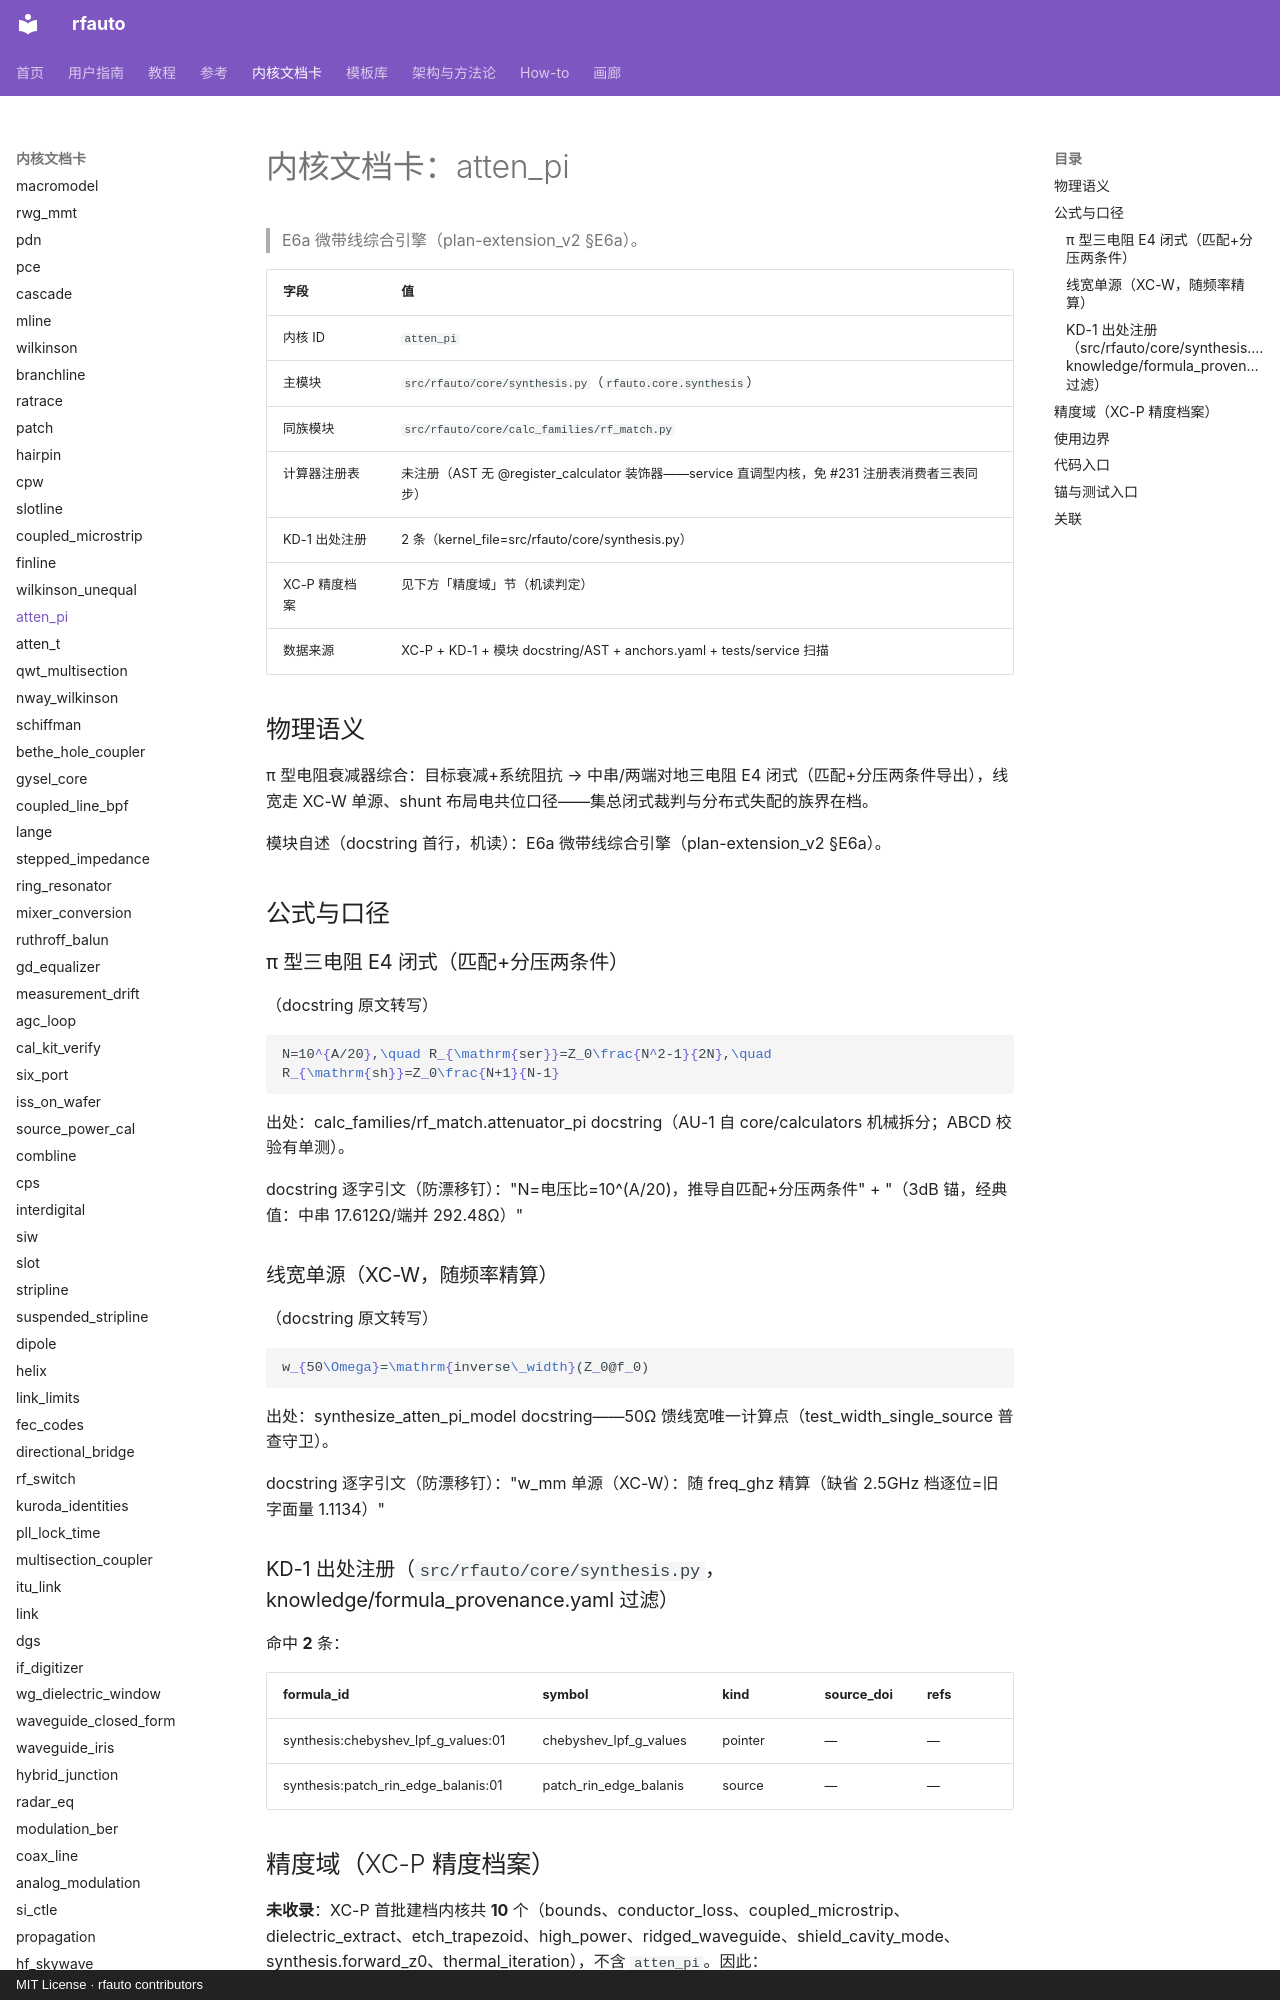

repository: geer1895/rfauto · page: kernel_cards/atten_pi/index.html · generator: mkdocs · copyright: MIT License · rfauto contributors

<!-- XA-8 内核域文档卡：scripts/build_kernel_cards.py 生成（round18 规格 XA-8）。
     三源机读聚合：XC-P 精度档案 + KD-1 出处注册 + 模块 docstring/AST；
     公式 LaTeX 与使用边界为人工转写段，每条带 docstring 逐字引文钉。
     勿手改本文件——改源（YAML/docstring/测试面）后重跑生成器，
     保鲜门=tests/unit/test_kernel_cards.py（重渲染逐字节比对）。 -->

# 内核文档卡：atten_pi

> E6a 微带线综合引擎（plan-extension_v2 §E6a）。

| 字段 | 值 |
|---|---|
| 内核 ID | `atten_pi` |
| 主模块 | `src/rfauto/core/synthesis.py`（`rfauto.core.synthesis`） |
| 同族模块 | `src/rfauto/core/calc_families/rf_match.py` |
| 计算器注册表 | 未注册（AST 无 @register_calculator 装饰器——service 直调型内核，免 #231 注册表消费者三表同步） |
| KD-1 出处注册 | 2 条（kernel_file=src/rfauto/core/synthesis.py） |
| XC-P 精度档案 | 见下方「精度域」节（机读判定） |
| 数据来源 | XC-P + KD-1 + 模块 docstring/AST + anchors.yaml + tests/service 扫描 |

## 物理语义

π 型电阻衰减器综合：目标衰减+系统阻抗 → 中串/两端对地三电阻 E4 闭式（匹配+分压两条件导出），线宽走 XC-W 单源、shunt 布局电共位口径——集总闭式裁判与分布式失配的族界在档。

模块自述（docstring 首行，机读）：E6a 微带线综合引擎（plan-extension_v2 §E6a）。

## 公式与口径

### π 型三电阻 E4 闭式（匹配+分压两条件）

（docstring 原文转写）

```latex
N=10^{A/20},\quad R_{\mathrm{ser}}=Z_0\frac{N^2-1}{2N},\quad R_{\mathrm{sh}}=Z_0\frac{N+1}{N-1}
```

出处：calc_families/rf_match.attenuator_pi docstring（AU-1 自 core/calculators 机械拆分；ABCD 校验有单测）。

docstring 逐字引文（防漂移钉）："N=电压比=10^(A/20)，推导自匹配+分压两条件" + "（3dB 锚，经典值：中串 17.612Ω/端并 292.48Ω）"

### 线宽单源（XC-W，随频率精算）

（docstring 原文转写）

```latex
w_{50\Omega}=\mathrm{inverse\_width}(Z_0@f_0)
```

出处：synthesize_atten_pi_model docstring——50Ω 馈线宽唯一计算点（test_width_single_source 普查守卫）。

docstring 逐字引文（防漂移钉）："w_mm 单源（XC-W）：随 freq_ghz 精算（缺省 2.5GHz 档逐位=旧字面量 1.1134）"

### KD-1 出处注册（`src/rfauto/core/synthesis.py`，knowledge/formula_provenance.yaml 过滤）

命中 **2** 条：

| formula_id | symbol | kind | source_doi | refs |
|---|---|---|---|---|
| synthesis:chebyshev_lpf_g_values:01 | chebyshev_lpf_g_values | pointer | — | — |
| synthesis:patch_rin_edge_balanis:01 | patch_rin_edge_balanis | source | — | — |

## 精度域（XC-P 精度档案）

**未收录**：XC-P 首批建档内核共 **10** 个（bounds、conductor_loss、coupled_microstrip、dielectric_extract、etch_trapezoid、high_power、ridged_waveguide、shield_cavity_mode、synthesis.forward_z0、thermal_iteration），不含 `atten_pi`。因此：

- 典型偏差分档：**UNVERIFIED**（无档案即无分档；本卡不编造任何精度数字——铁律 7 / #122 如实标注）；
- 域判查询：`core/precision_profiles.py` 对未知 kernel 如实降级（收集器=`tests/unit/test_precision_profiles.py` 逐条对照防漂移）；
- 建档入口：precision_profiles.yaml 增键（schema 见该文件头）+ `KERNEL_MODULES` 映射 + 模块 docstring 末尾「精度档案」镜像行 + 重跑本生成器。

> 本节为机读聚合：XC-P 收录状态与键清单构建时实测；本内核建档后此节自动展开为分档表（渲染支路已备）。

## 使用边界

- 判据统计量匹配响应形态（#195）：平坦衰减用均值语义、窄带谐振器件禁用带内 max（常数陷阱族）。
  - docstring 逐字引文："|S21| mean_within ±0.5dB（平坦衰减，均值语义匹配响应形态）"
- 集总闭式裁判前提=电共位布局；W7-A 残座批 D=6mm 分布式失配定谳——布局偏离共位即出集总模型声明域。
  - docstring 逐字引文："shunt_off_mm 缺省 0.75mm=shunt 与串臂断口缘齐贴的电共位布局"
- 非正衰减显式拒绝（E4 闭式 N→1 除零域），不静默夹逼。
  - docstring 逐字引文："衰减量必须 >0 dB"
